Dataset: studio_data (GitHub, React-Developer751/new-ia). Classes: accounting finance, agriculture farm, bakery, barber, bookstore, cafe, car repair, car showroom, car wash, cleaning, clinic doctor, coaching tuition, construction, dental, digital agency, ecommerce, electrician, event party, fast food, florist, grocery, gym, ice cream, indian thali, interior design, jewellery, juice bar, kurti store, law firm, logistics, mobile app, none, pet clinic, pharmacy, photography, plumbing, real estate, italian restaurant, SaaS, salon, saree boutique, school, shoe store, solar energy, spa, sushi, sweet shop, toy store, travel agency, wedding, yoga.

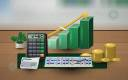
Label: accounting finance

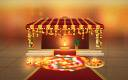
Label: wedding

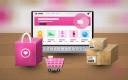
Label: ecommerce

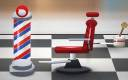
Label: barber

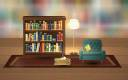
Label: bookstore

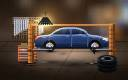
Label: car repair
